Run: headless pygame with SDL's dummy video driver; simulated clock (each Clock.tick advances the game by its frame time, no real sleeping); random seed 0; keys injected as events and as key.get_pressed() state; no mouse input.
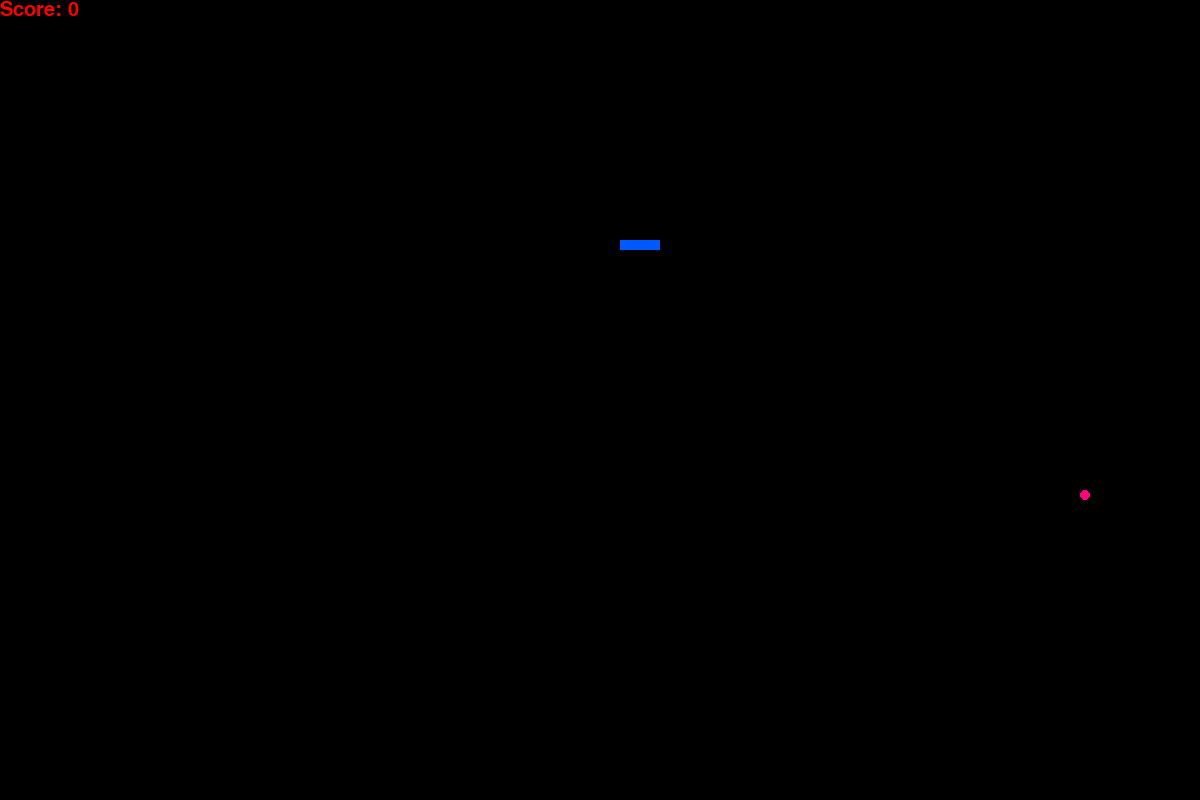
Frame 1 of 2 · flips 1–60 · no input
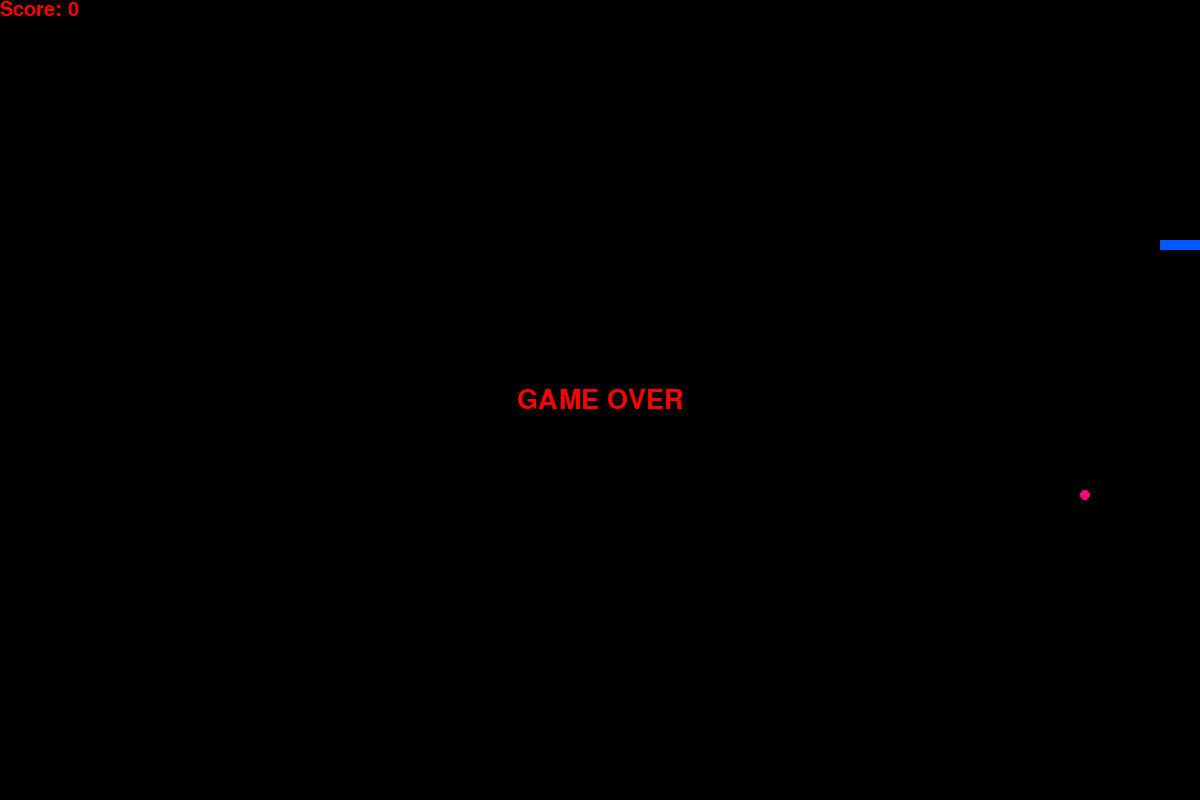
Frame 2 of 2 · flips 61–180 · tapped SPACE, RETURN · held RIGHT (→), D (game ended)

The pygame program that drew these frames:

import pygame
import time
import random
#Define colours
black = 0, 0, 0
green = 0, 255, 0
red = 255, 0, 0
blue = 0, 89, 255
pink = 255, 0, 128
score = 0
#Initial screen stuff
pygame.init()
width, height = 1200, 800
pygame.display.set_caption('ICS3U/C1 Snake Game')
screen = pygame.display.set_mode((width, height))

#Snake Information
snake_position = [360, 240]
snake_speed = 10
direction = 'RIGHT'
snake_body = [[360,240],[350,240],[340,240],[330,240]]

#Fruit!
fruit_position = [random.randrange(0,(width//10))*10,random.randrange(0,(height//10))*10]

FPS = pygame.time.Clock()



def endgame():
    #Create font object
    my_font = pygame.font.SysFont('comicsansms', 40)
    #Create text surface
    game_over_surface = my_font.render('GAME OVER', True, red)
    #Create a rectangle object for the surface
    game_over_rect = game_over_surface.get_rect()
    #Position our game over object
    game_over_rect.center = [(width/2), (height/2)]
    #blit = draw surface onto rectangle
    screen.blit(game_over_surface, game_over_rect)
    pygame.display.flip() #Update screen
    time.sleep(0.5)
    #Deactivate the quit
    pygame.quit()
    quit()

def win():
    #Create font object
    win_font = pygame.font.SysFont('comicsansms', 50)
    win_surface = win_font.render('WIN!', True, green)
    win_rect = win_surface.get_rect()
    win_rect.center = [(width/2), (height/2)]
    screen.blit(win_surface, win_rect)
    pygame.display.flip() #Update screen
    time.sleep(0.5)



def scoring(score):
    score_font = pygame.font.SysFont('comicsansms', 30)
    score_surface = score_font.render('Score: ' + str(score), True, red)
    score_rect = score_surface.get_rect()
    screen.blit(score_surface, score_rect)
    pygame.display.flip()


running = True
while running:
    FPS.tick(30)

    for event in pygame.event.get():
        
        
        if event.type == pygame.QUIT:
            running = False
        if event.type == pygame.KEYDOWN:
            if event.key == pygame.K_UP and direction != 'DOWN':
                direction = 'UP'
            if event.key == pygame.K_DOWN and direction != 'UP':
                direction = 'DOWN'
            if event.key == pygame.K_LEFT and direction != 'RIGHT':
                direction = 'LEFT'
            if event.key == pygame.K_RIGHT and direction != 'LEFT':
                direction = 'RIGHT'

    screen.fill(black) #Fill in the screen

    #Set the snake on the screen
    for pos in snake_body:
        pygame.draw.rect(screen, blue, pygame.Rect(pos[0], pos[1], 10, 10))
    
    pygame.draw.circle(screen, pink, (fruit_position[0]+5,fruit_position[1]+5), 5)

    #Moving the snake
    if direction == 'RIGHT':
        snake_position[0] += 10
    if direction == 'LEFT':
        snake_position[0] -= 10
    if direction == 'UP':
        snake_position[1] -= 10
    if direction == 'DOWN':
        snake_position[1] += 10


    snake_body.insert(0, list(snake_position))

    if snake_position == fruit_position:
        fruit_position = [random.randrange(0,(width//10))*10,
                          random.randrange(0,(height//10))*10]
        score += 10
        snake_body.append([360,240]) 
        snake_speed += 2
        
        
    else:
        snake_body.pop()
        


    scoring(score)

    pygame.display.flip()
    clock = pygame.time.Clock()
    clock.tick(snake_speed)

    #Endgame conditions
    if snake_position[0] < 0 or snake_position[0] >= width:
        endgame()
    if snake_position[1] < 0 or snake_position[1] >= height:
        endgame()
    for block in snake_body[1:]:
        if snake_position[0] == block[0] and snake_position[1] == block[1]:
            endgame()

    if score == 200 or score > 200:
        win()



pygame.quit()
